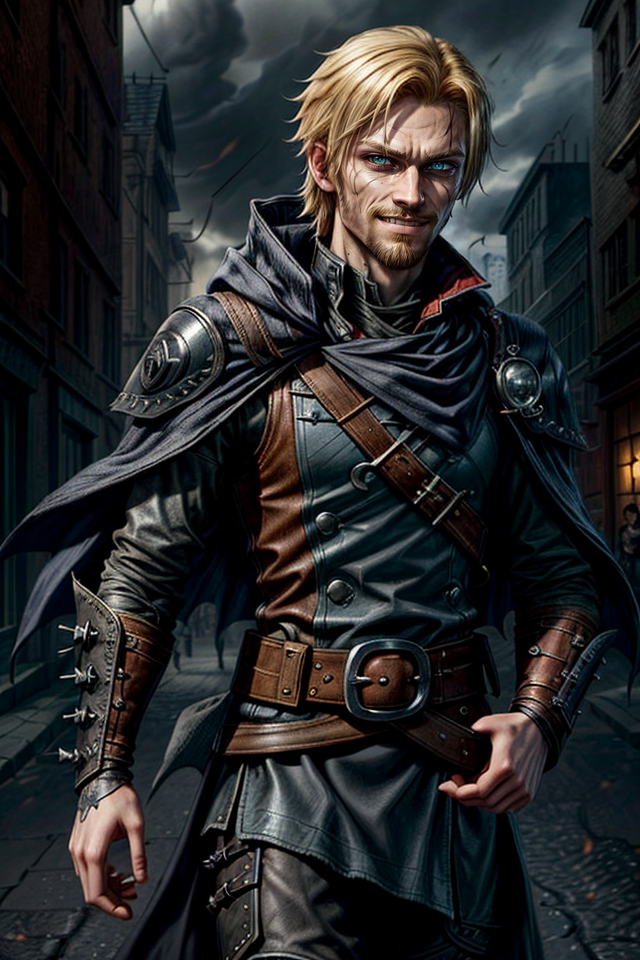
Generation parameters embedded in this image by AUTOMATIC1111 Stable Diffusion web UI or a fork of it (Forge, ...) (PNG 'parameters' text chunk):
strong jawline, Kelsier, Male, Misborn,  smiling,Rebel Leader, blonde hair,smiling, smirking, Confident Posture, character design, concept art, Charismatic Stance, Resilient, Determined, Smirking Expression, Sharp Features, Cunning Eyes, Lurking Shadows, Torn Cloak, Urban Fantasy Setting, Master Thief, Rebel Crest, Revolutionary Leader, Piercing Gaze, Street-Smart, Heroic Outlaw, Epic Fantasy, Sly Smile, Defiant, Mastermind, Resolute, Urban Rogue,  <lora:more_details:1> ,<lora:epi_noiseoffset2:1>
Negative prompt: nude,nsfw, mature, muscles
Steps: 50, Sampler: DPM++ 2M SDE Karras, CFG scale: 7, Seed: 2104731903, Size: 640x960, Model hash: 8c4042921a, Model: aZovyaRPGArtistTools_v3VAE, VAE hash: 735e4c3a44, VAE: vae-ft-mse-840000-ema-pruned.safetensors, ADetailer model: face_yolov8n.pt, ADetailer confidence: 0.3, ADetailer dilate erode: 4, ADetailer mask blur: 4, ADetailer denoising strength: 0.4, ADetailer inpaint only masked: True, ADetailer inpaint padding: 32, ADetailer version: 24.1.1, Lora hashes: "more_details: 3b8aa1d351ef, epi_noiseoffset2: d1131f7207d6", Version: 1.7.0